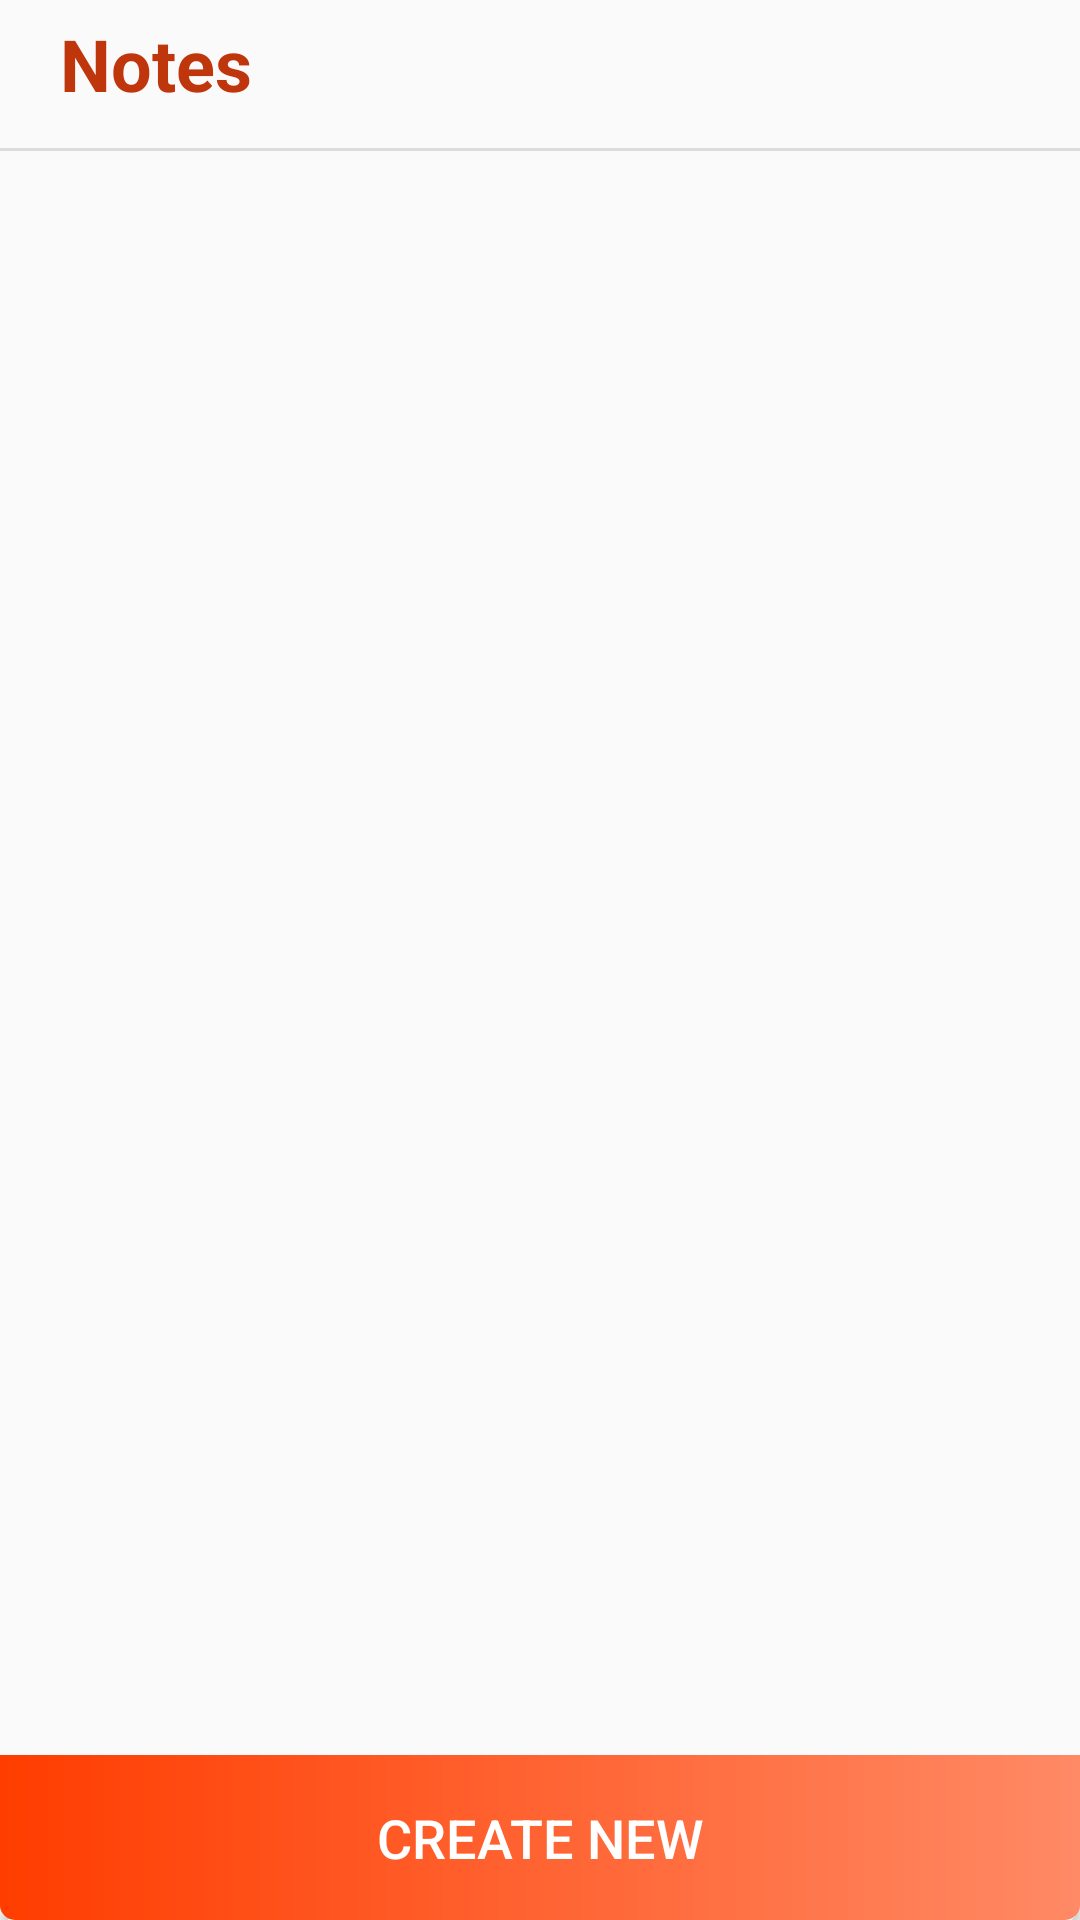

Layout XML and referenced resources for this Android screen:
<!-- AndroidManifest.xml: activity theme AppTheme.WithoutActionBar -->
<!-- res/layout/activity_list.xml -->
<?xml version="1.0" encoding="utf-8"?>
<LinearLayout xmlns:android="http://schemas.android.com/apk/res/android"
    xmlns:tools="http://schemas.android.com/tools"
    android:layout_width="match_parent"
    android:layout_height="match_parent"
    android:orientation="vertical"
    tools:context="com.example.nitikaaggarwal.usernotes.ListActivity">

    <TextView
        android:layout_width="wrap_content"
        android:layout_height="wrap_content"
        android:layout_marginLeft="20dp"
        android:layout_marginTop="5dp"
        android:text="Notes"
        android:textStyle="bold"
        android:textColor="#BF360C"
        android:textSize="24sp" />

    <View
        android:layout_width="match_parent"
        android:layout_height="1dp"
        android:layout_marginTop="12dp"
        android:background="#1f000000" />

    <android.support.v7.widget.RecyclerView
        android:id="@+id/recycler_view"
        android:layout_width="match_parent"
        android:layout_height="0dp"
        android:layout_weight="1" />

    <Button
        android:id="@+id/create_new_btn"
        android:layout_width="match_parent"
        android:layout_height="55dp"
        android:background="@drawable/btn_backgroung_orange"
        android:text="CREATE NEW"
        android:textColor="#ffffff"
        android:textSize="18sp" />

</LinearLayout>
<!-- resources referenced by this layout -->
<resources>
  <!-- drawable btn_backgroung_orange (drawable) -->
  <?xml version="1.0" encoding="utf-8"?>
  <shape xmlns:android="http://schemas.android.com/apk/res/android" android:shape="rectangle">
  
      <solid android:color="#FF5722"/>
      <corners android:bottomRightRadius="5dp"
          android:bottomLeftRadius="5dp"></corners>
      <gradient
          android:angle="180"
          android:endColor="#FF3D00"
          android:startColor="#FF8A65" />
  </shape>
  <style name="AppTheme.WithoutActionBar" parent="AppTheme">
          <item name="windowActionBar">false</item>
          <item name="android:windowActionBar">false</item>
          <item name="windowNoTitle">true</item>
          <item name="android:windowNoTitle">true</item>
      </style>
  <style name="AppTheme" parent="Theme.AppCompat.Light.DarkActionBar">
          
          <item name="colorPrimary">@color/colorPrimary</item>
          <item name="colorPrimaryDark">@color/colorPrimaryDark</item>
          <item name="colorAccent">@color/colorAccent</item>
      </style>
  <!-- not gathered from this repository: default colours our renderer supplied (Android Studio template values) -->
  <color name="colorPrimary">#FF6200EE</color>
  <color name="colorPrimaryDark">#FF3700B3</color>
  <color name="colorAccent">#FF03DAC5</color>
</resources>
